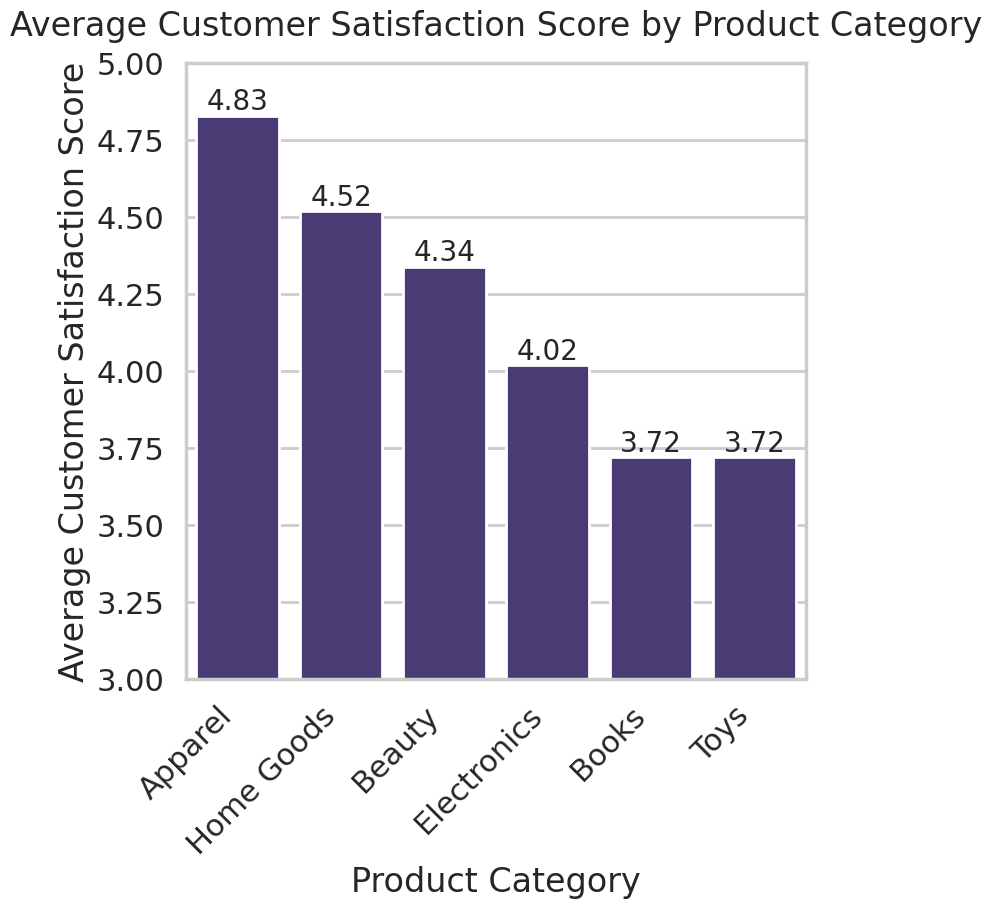

Here is the Python script that generated this plot:
import pandas as pd
import seaborn as sns
import matplotlib.pyplot as plt
import numpy as np

# 1. Generate Realistic Synthetic Data
np.random.seed(42)
data = {
    'Product_Category': ['Electronics', 'Apparel', 'Home Goods', 'Beauty', 'Books', 'Toys'],
    'Customer_Satisfaction_Score': np.random.uniform(3.5, 4.9, 6).round(2)
}
df = pd.DataFrame(data)
df = df.sort_values(by='Customer_Satisfaction_Score', ascending=False)

# 2. Set Professional Styling
sns.set_theme(style="whitegrid", palette="viridis")
sns.set_context("poster")

# 3. Create the Bar Plot
# Set a slightly larger figure size to ensure all elements fit without `bbox_inches`
plt.figure(figsize=(8, 8)) 

ax = sns.barplot(
    data=df,
    x='Product_Category',
    y='Customer_Satisfaction_Score'
)

plt.title('Average Customer Satisfaction Score by Product Category', pad=20)
plt.xlabel('Product Category')
plt.ylabel('Average Customer Satisfaction Score')

for p in ax.patches:
    ax.annotate(f'{p.get_height():.2f}', 
                (p.get_x() + p.get_width() / 2., p.get_height()),
                ha='center', va='center', 
                xytext=(0, 10), 
                textcoords='offset points',
                fontsize=20)

plt.ylim(3.0, 5.0)
plt.xticks(rotation=45, ha='right')

# 4. Save the chart with the correct dpi and remove bbox_inches='tight'
# 512 pixels / 8 inches = 64 dpi
# The final command should be:
plt.savefig('chart.png', dpi=64)
# Make sure no other plotting commands come after this line.

print("chart.png has been generated with 512x512 pixel dimensions.")
